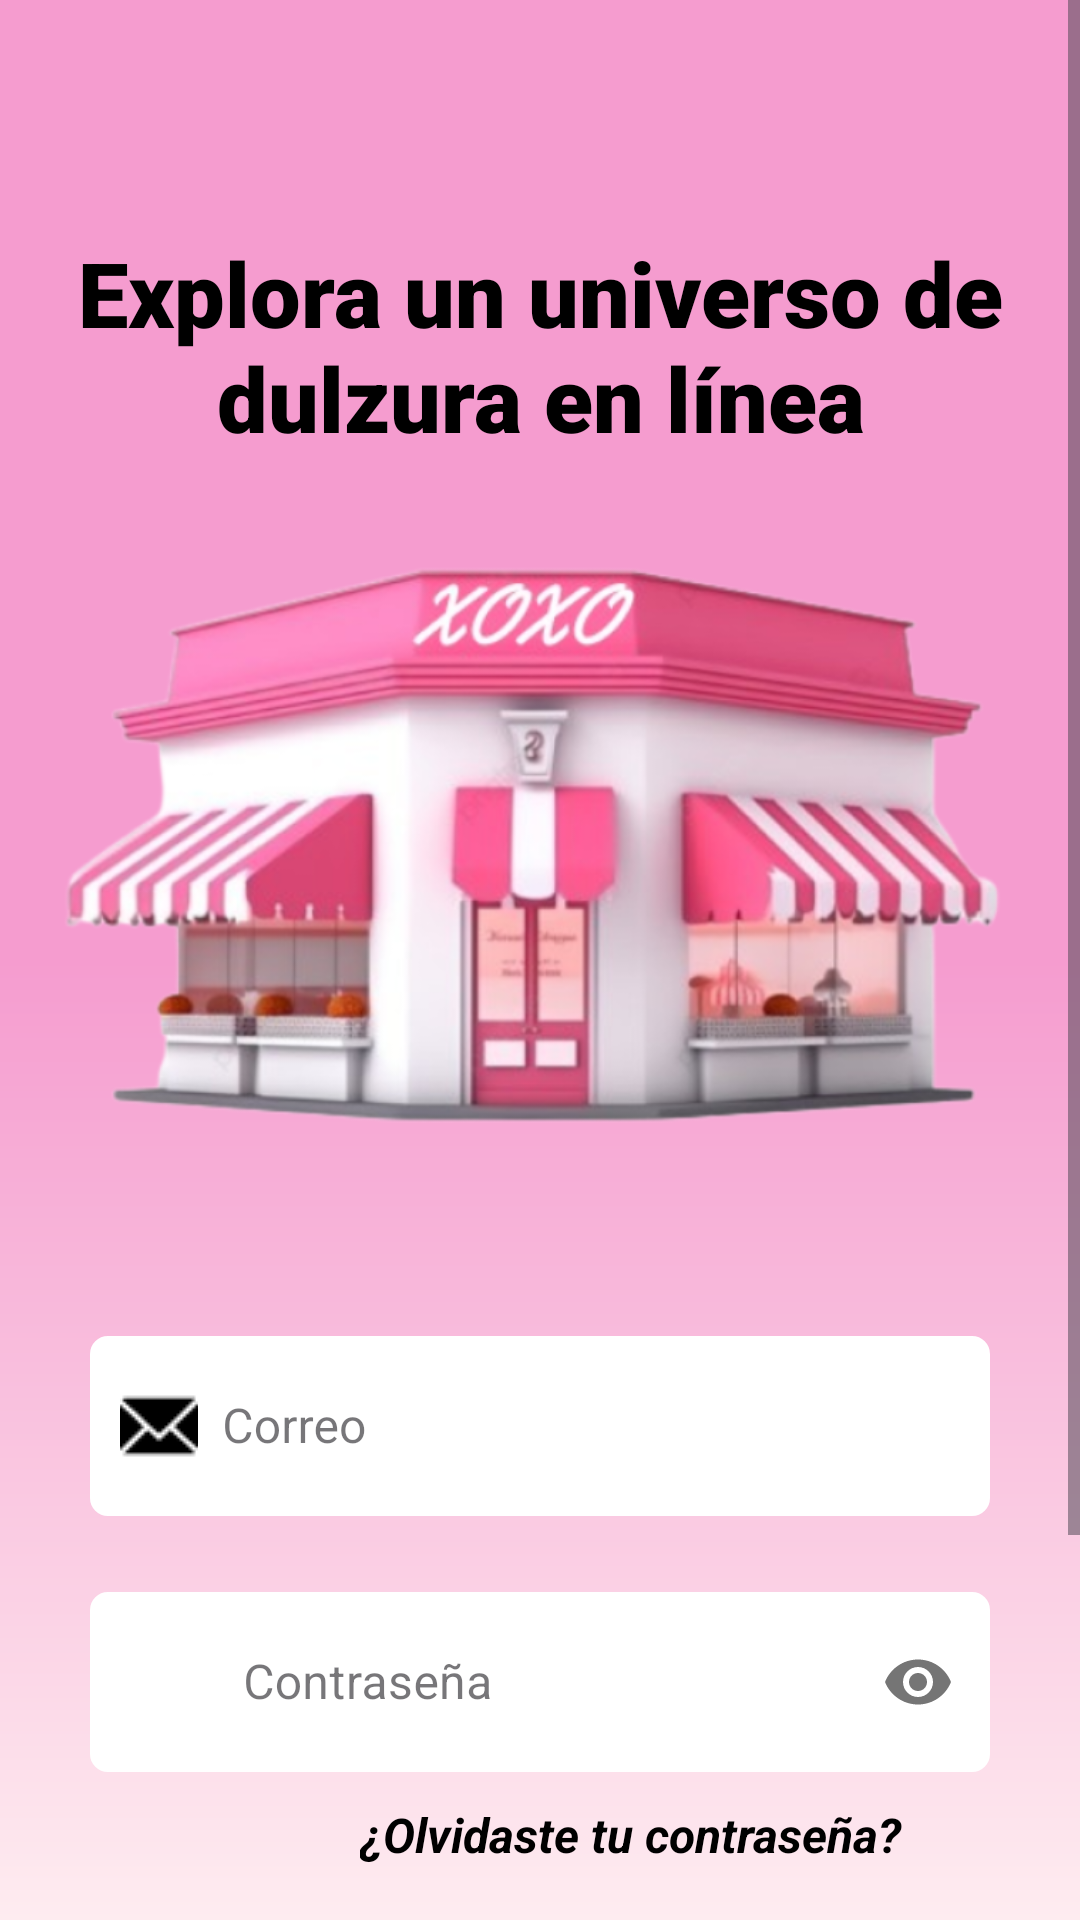

The Android layout XML behind this screen, and the referenced resources:
<!-- AndroidManifest.xml: application theme Theme.XOXOSKINCARE -->
<!-- res/layout/register_activity.xml -->
<?xml version="1.0" encoding="utf-8"?>

<ScrollView
    xmlns:android="http://schemas.android.com/apk/res/android"
    xmlns:app="http://schemas.android.com/apk/res-auto"
    xmlns:tools="http://schemas.android.com/tools"
    android:layout_width="match_parent"
    android:layout_height="match_parent"
    android:background="@drawable/degradado"
    tools:context="com.xoxo.xoxo.Login.RegisterActivity">

    <LinearLayout
        android:id="@+id/main"
        android:layout_width="match_parent"
        android:layout_height="wrap_content"
        android:orientation="vertical">

        <ViewFlipper
            android:layout_width="match_parent"
            android:layout_height="350dp"
            android:layout_marginTop="70dp"
            android:autoStart="true"
            android:baselineAligned="false"
            android:flipInterval="3200"
            android:inAnimation="@android:anim/slide_in_left"
            android:outAnimation="@android:anim/slide_out_right">

            <LinearLayout
                android:layout_width="match_parent"
                android:layout_height="350dp"
                android:gravity="center"
                android:orientation="vertical">

                <TextView
                    android:id="@+id/textView3"
                    android:layout_width="wrap_content"
                    android:layout_height="wrap_content"
                    android:fontFamily="sans-serif-black"
                    android:gravity="center"
                    android:text="Explora un universo de dulzura en línea"
                    android:textColor="@color/black"
                    android:textSize="30sp"
                    android:textStyle="bold" />

                <ImageView
                    android:id="@+id/imageView"
                    android:layout_width="360dp"
                    android:layout_height="260dp"
                    app:srcCompat="@drawable/img" />

            </LinearLayout>

            <LinearLayout
                android:layout_width="match_parent"
                android:layout_height="350dp"
                android:gravity="center"
                android:orientation="vertical">

                <TextView
                    android:id="@+id/textView4"
                    android:layout_width="wrap_content"
                    android:layout_height="wrap_content"
                    android:fontFamily="sans-serif-black"
                    android:gravity="center"
                    android:text="Carga tus bolsas con los mejores productos"
                    android:textColor="@color/black"
                    android:textSize="30sp"
                    android:textStyle="bold" />

                <ImageView
                    android:id="@+id/imageView2"
                    android:layout_width="360dp"
                    android:layout_height="260dp"
                    app:srcCompat="@drawable/img_1" />

            </LinearLayout>

            <LinearLayout
                android:layout_width="match_parent"
                android:layout_height="350dp"
                android:gravity="center"
                android:orientation="vertical">

                <TextView
                    android:id="@+id/textView5"
                    android:layout_width="wrap_content"
                    android:layout_height="wrap_content"
                    android:fontFamily="sans-serif-black"
                    android:gravity="center"
                    android:text="Deslumbra con una piel hermosa con un clic"
                    android:textColor="@color/black"
                    android:textSize="30sp"
                    android:textStyle="bold" />

                <ImageView
                    android:id="@+id/imageView3"
                    android:layout_width="360dp"
                    android:layout_height="260dp"
                    app:srcCompat="@drawable/img_2" />

            </LinearLayout>

        </ViewFlipper>

        
        <com.google.android.material.textfield.TextInputLayout
            android:id="@+id/emailTextInputLayout"
            android:layout_width="match_parent"
            android:layout_height="wrap_content"
            android:layout_marginTop="20dp"
            android:layout_marginStart="30dp"
            android:layout_marginEnd="30dp"
            style="@style/Widget.MaterialComponents.TextInputLayout.OutlinedBox">

            <EditText
                android:id="@+id/txtEmail"
                android:layout_width="match_parent"
                android:layout_height="wrap_content"
                android:hint="Correo"
                android:inputType="textEmailAddress"
                android:maxLength="50"
                android:paddingStart="10dp"
                android:paddingEnd="8dp"
                android:drawableLeft="@drawable/img_7"
                android:background="@drawable/text"
                android:drawablePadding="8dp" />

        </com.google.android.material.textfield.TextInputLayout>

        
        <com.google.android.material.textfield.TextInputLayout
            android:id="@+id/passwordTextInputLayout"
            android:layout_width="match_parent"
            android:layout_height="wrap_content"
            android:layout_marginTop="20dp"
            android:layout_marginStart="30dp"
            android:layout_marginEnd="30dp"
            app:passwordToggleEnabled="true"
            style="@style/Widget.MaterialComponents.TextInputLayout.OutlinedBox">

            <EditText
                android:id="@+id/txtPassword"
                android:layout_width="match_parent"
                android:layout_height="wrap_content"
                android:hint="Contraseña"
                android:inputType="textPassword"
                android:maxLength="16"
                android:paddingStart="10dp"
                android:paddingEnd="8dp"
                android:drawableLeft="@drawable/img_4"
            android:drawablePadding="16dp"
            android:background="@drawable/text" />

        </com.google.android.material.textfield.TextInputLayout>


        <TextView
            android:layout_width="wrap_content"
            android:layout_height="wrap_content"
            android:text="¿Olvidaste tu contraseña?"
            android:textStyle="italic|bold"
            android:layout_marginTop="10dp"
            android:layout_marginLeft="120dp"
            android:textColor="@color/black"
            android:textSize="16sp"/>

        <CheckBox
            android:layout_width="wrap_content"
            android:layout_height="wrap_content"
            android:layout_marginTop="5dp"
            android:layout_marginLeft="53dp"
            android:text="Mantenerme conectado"
            android:textColor="@color/black"
            android:textSize="16sp"
            android:backgroundTint="@color/white"/>

        <LinearLayout
            android:layout_width="match_parent"
            android:layout_height="wrap_content"
            android:orientation="horizontal"
            android:gravity="center_horizontal">

            <com.google.android.material.button.MaterialButton
                android:id="@+id/btnIniciar"
                android:layout_width="0dp"
                android:layout_height="60dp"
                android:layout_weight="0.6"
                android:layout_marginStart="10dp"
                android:textColor="@color/white"
                android:backgroundTint="@color/black"
                app:cornerRadius="30dp"
                android:text="Iniciar Sesion"
                android:textSize="18dp"
                android:layout_marginEnd="10dp" />

            <com.google.android.material.button.MaterialButton
                android:id="@+id/btnCrear"
                android:layout_width="0dp"
                android:layout_height="60dp"
                android:layout_weight="0.6"
                android:layout_marginEnd="10dp"
                android:textColor="@color/white"
                android:backgroundTint="@color/black"
                app:cornerRadius="30dp"
                android:text="Crear Cuenta"
                android:textSize="18dp"
                android:layout_marginStart="10dp" />
        </LinearLayout>

        <com.google.android.material.button.MaterialButton
            android:id="@+id/btnPerfil"
            android:layout_width="250dp"
            android:layout_height="60dp"
            android:drawableLeft="@drawable/img_6"
            android:textColor="@color/black"
            android:layout_marginTop="5dp"
            android:backgroundTint="@color/white"
            app:cornerRadius="30dp"
            android:paddingLeft="30dp"
            android:textSize="18dp"
            android:text="Google"
            android:layout_gravity="center_horizontal" />
    </LinearLayout>
</ScrollView>
<!-- resources referenced by this layout -->
<resources>
  <color name="black">#000000</color>
  <color name="white">#FFFFFFFF</color>
  <!-- drawable degradado (drawable) -->
  <?xml version="1.0" encoding="utf-8"?>
  
  <shape xmlns:android="http://schemas.android.com/apk/res/android">
  
      <gradient
          android:angle="90"
          android:centerColor="#F59CCF"
          android:endColor="#F59CCF"
          android:startColor="#FEECF0"/>
  </shape>
  <!-- drawable img: png bitmap (drawable, 428528 bytes) -->
  <!-- drawable img_1: png bitmap (drawable, 355155 bytes) -->
  <!-- drawable img_2: png bitmap (drawable, 296847 bytes) -->
  <!-- drawable img_4: png bitmap (drawable, 489 bytes) -->
  <!-- drawable img_6: png bitmap (drawable, 1006 bytes) -->
  <!-- drawable img_7: png bitmap (drawable, 440 bytes) -->
  <!-- drawable text (drawable) -->
  <?xml version="1.0" encoding="utf-8"?>
  
  <shape xmlns:android="http://schemas.android.com/apk/res/android"
      android:shape="rectangle"
      >
      <corners android:radius="5dp"/>
      <solid android:color="@color/white"/>
  
      <stroke android:width="2dp"
          android:color="@color/white"/>
  </shape>
  <style name="Theme.XOXOSKINCARE" parent="Base.Theme.XOXOSKINCARE" />
  <style name="Base.Theme.XOXOSKINCARE" parent="Theme.Material3.DayNight.NoActionBar">
          
          <item name="colorPrimary">@color/colorbtnf</item>
  
      </style>
  <color name="colorbtnf">#ED1483</color>
</resources>
